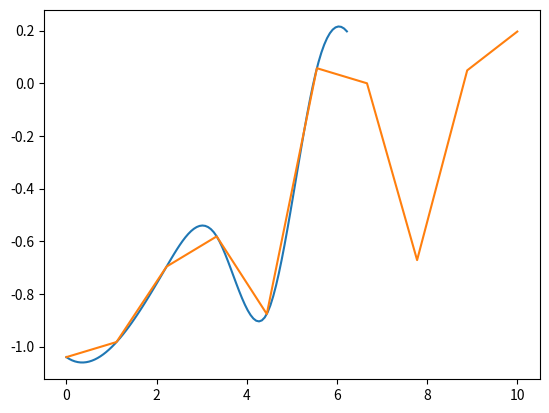

The matplotlib source for this figure: (Note: this script raises an exception after producing the figure.)
import numpy as np
import scipy
import matplotlib.pyplot as plt
import math
from scipy import interpolate
population_size = 1
mutation_rate = .005
size_of_parameter_vector = 7
max_generations = 100
K = 200

min_heading = -0.524
max_heading = 0.524

min_acceleration = -5
max_acceleration = 5

time_steps = 10
amt_control_variables = 2
total_entries = time_steps * amt_control_variables
# Creates a new chromosome for a single time step
chromosomes = [0, 1]
def newChromeosome():
    return np.random.choice(chromosomes, size_of_parameter_vector).tolist()
# Creates a new sequence of chromosomes for an entire time step
def newChromesomoneSequence():
    chromeosomeSequence = []
    for i in range(0, total_entries, 1):
        chromeosomeSequence.append(newChromeosome())

    return chromeosomeSequence
# Generates the entire initial population percept sequences
def generateNewRandomPopulation():
    population = []
    for i in range(0, population_size, 1):
        population.append(newChromesomoneSequence())

    return population

# Converts the number from binary to decimal, the first index determines if the number is negative or positive
def binaryToDecimal(binary_array):
    decimal = 0
    for i in range(len(binary_array) -1, -1, -1):
        decimal = decimal + binary_array[i] * pow(2, len(binary_array)- (i + 1))
    if binary_array[0] == 0:
        decimal *= -1
    return decimal
# Converts a given binary input into standardized accelerations and headings
# Convert from - 2^(size_of_parameter_vector - 1), to [min, max]
max = pow(2, size_of_parameter_vector)
def convertHeading(binary_chromosome):
    oldVal = binaryToDecimal(binary_chromosome)
    newRange = max_heading - min_heading
    return (((oldVal - 0) * newRange ) / max) + min_heading
# Converts acceleration
def convertAcceleration(binary_chromosome):
    oldVal = binaryToDecimal(binary_chromosome)
    newRange = max_acceleration - min_acceleration
    return (((oldVal - 0) * newRange) / max) + min_acceleration

def convertChromesomeSequence(chromesome):
    acceleration_history = []
    heading_history = []
    x = []
    y = []
    for i in range(0, len(chromesome), 2):

        heading = convertHeading(chromesome[i])
        acceleration = convertAcceleration(chromesome[i+1])

        acceleration_history.append(heading)
        heading_history.append(acceleration)

    time = np.linspace(0, 10, num=10, endpoint = True)
    s = interpolate.splrep(time, acceleration_history, s=0)
    xnew = np.arange(0, 2*np.pi, np.pi/50)
    ynew = interpolate.splev(xnew, s, der=0)
    #tck = interpolate.splrep(time, acceleration_history, s=0)
    #print(tck)
    print(ynew)
    plt.figure()
    plt.plot(xnew, ynew, time, acceleration_history)
    plt.show()

    print(outputArray)


# Basically converts an entire
def convertPopulationSeuqence(pops):
    for pop in pops:
        convertChromesomeSequence(pop)

def isInBounds(x, y):
    if x <= -4 and y > 3:
        return True
    elif x >-4 and x< 4 and y > -1:
        return True
    elif x>= 4 and y > 3:
        return True
    return False

def main():
    generateNewRandomPopulation()
    convertPopulationSeuqence(generateNewRandomPopulation())



if __name__ == "__main__":
    main()